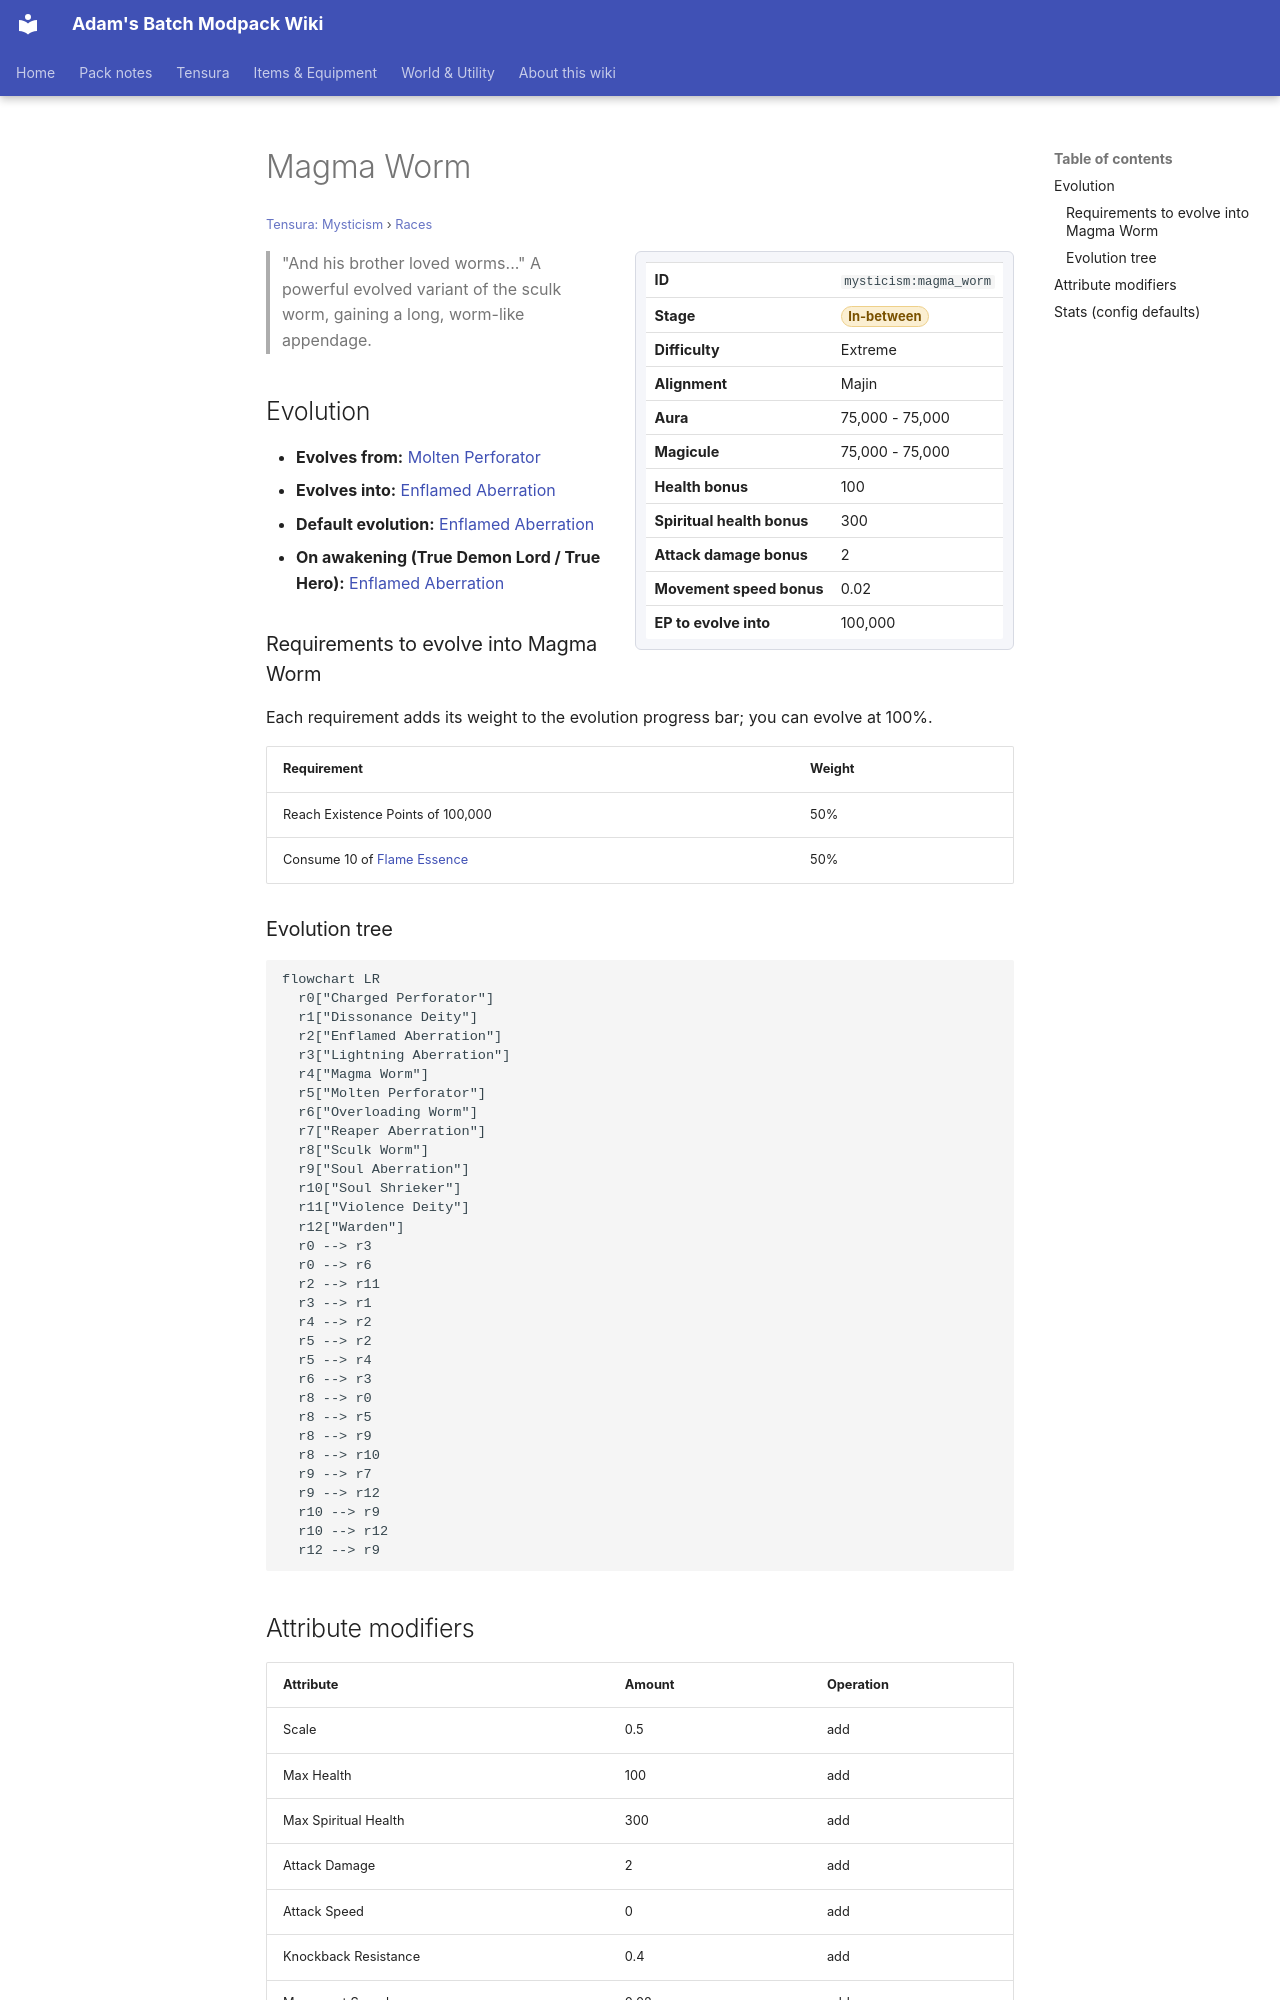

repository: Proteus-Nell/Adams-Batch-MC-Modpack-Wiki · page: tensura-mysticism/races/magma-worm/index.html · generator: mkdocs

# Magma Worm

<small>[Tensura: Mysticism](../index.md) &rsaquo; [Races](index.md)</small>

<div class="infobox" markdown>

| | |
|---|---|
| **ID** | `mysticism:magma_worm` |
| **Stage** | <span class="stage stage-in-between">In-between</span> |
| **Difficulty** | Extreme |
| **Alignment** | Majin |
| **Aura** | 75,000 - 75,000 |
| **Magicule** | 75,000 - 75,000 |
| **Health bonus** | 100 |
| **Spiritual health bonus** | 300 |
| **Attack damage bonus** | 2 |
| **Movement speed bonus** | 0.02 |
| **EP to evolve into** | 100,000 |

</div>

> "And his brother loved worms..." A powerful evolved variant of the sculk worm, gaining a long, worm-like appendage.

## Evolution

- **Evolves from:** [Molten Perforator](molten-perforator.md)
- **Evolves into:** [Enflamed Aberration](enflamed-aberration.md)
- **Default evolution:** [Enflamed Aberration](enflamed-aberration.md)
- **On awakening (True Demon Lord / True Hero):** [Enflamed Aberration](enflamed-aberration.md)

### Requirements to evolve into Magma Worm

Each requirement adds its weight to the evolution progress bar; you can evolve at 100%.

| Requirement | Weight |
|---|---|
| Reach Existence Points of 100,000 | 50% |
| Consume 10 of [Flame Essence](../items/materials/flame-essence.md) | 50% |

### Evolution tree

```mermaid
flowchart LR
  r0["Charged Perforator"]
  r1["Dissonance Deity"]
  r2["Enflamed Aberration"]
  r3["Lightning Aberration"]
  r4["Magma Worm"]
  r5["Molten Perforator"]
  r6["Overloading Worm"]
  r7["Reaper Aberration"]
  r8["Sculk Worm"]
  r9["Soul Aberration"]
  r10["Soul Shrieker"]
  r11["Violence Deity"]
  r12["Warden"]
  r0 --> r3
  r0 --> r6
  r2 --> r11
  r3 --> r1
  r4 --> r2
  r5 --> r2
  r5 --> r4
  r6 --> r3
  r8 --> r0
  r8 --> r5
  r8 --> r9
  r8 --> r10
  r9 --> r7
  r9 --> r12
  r10 --> r9
  r10 --> r12
  r12 --> r9
```
